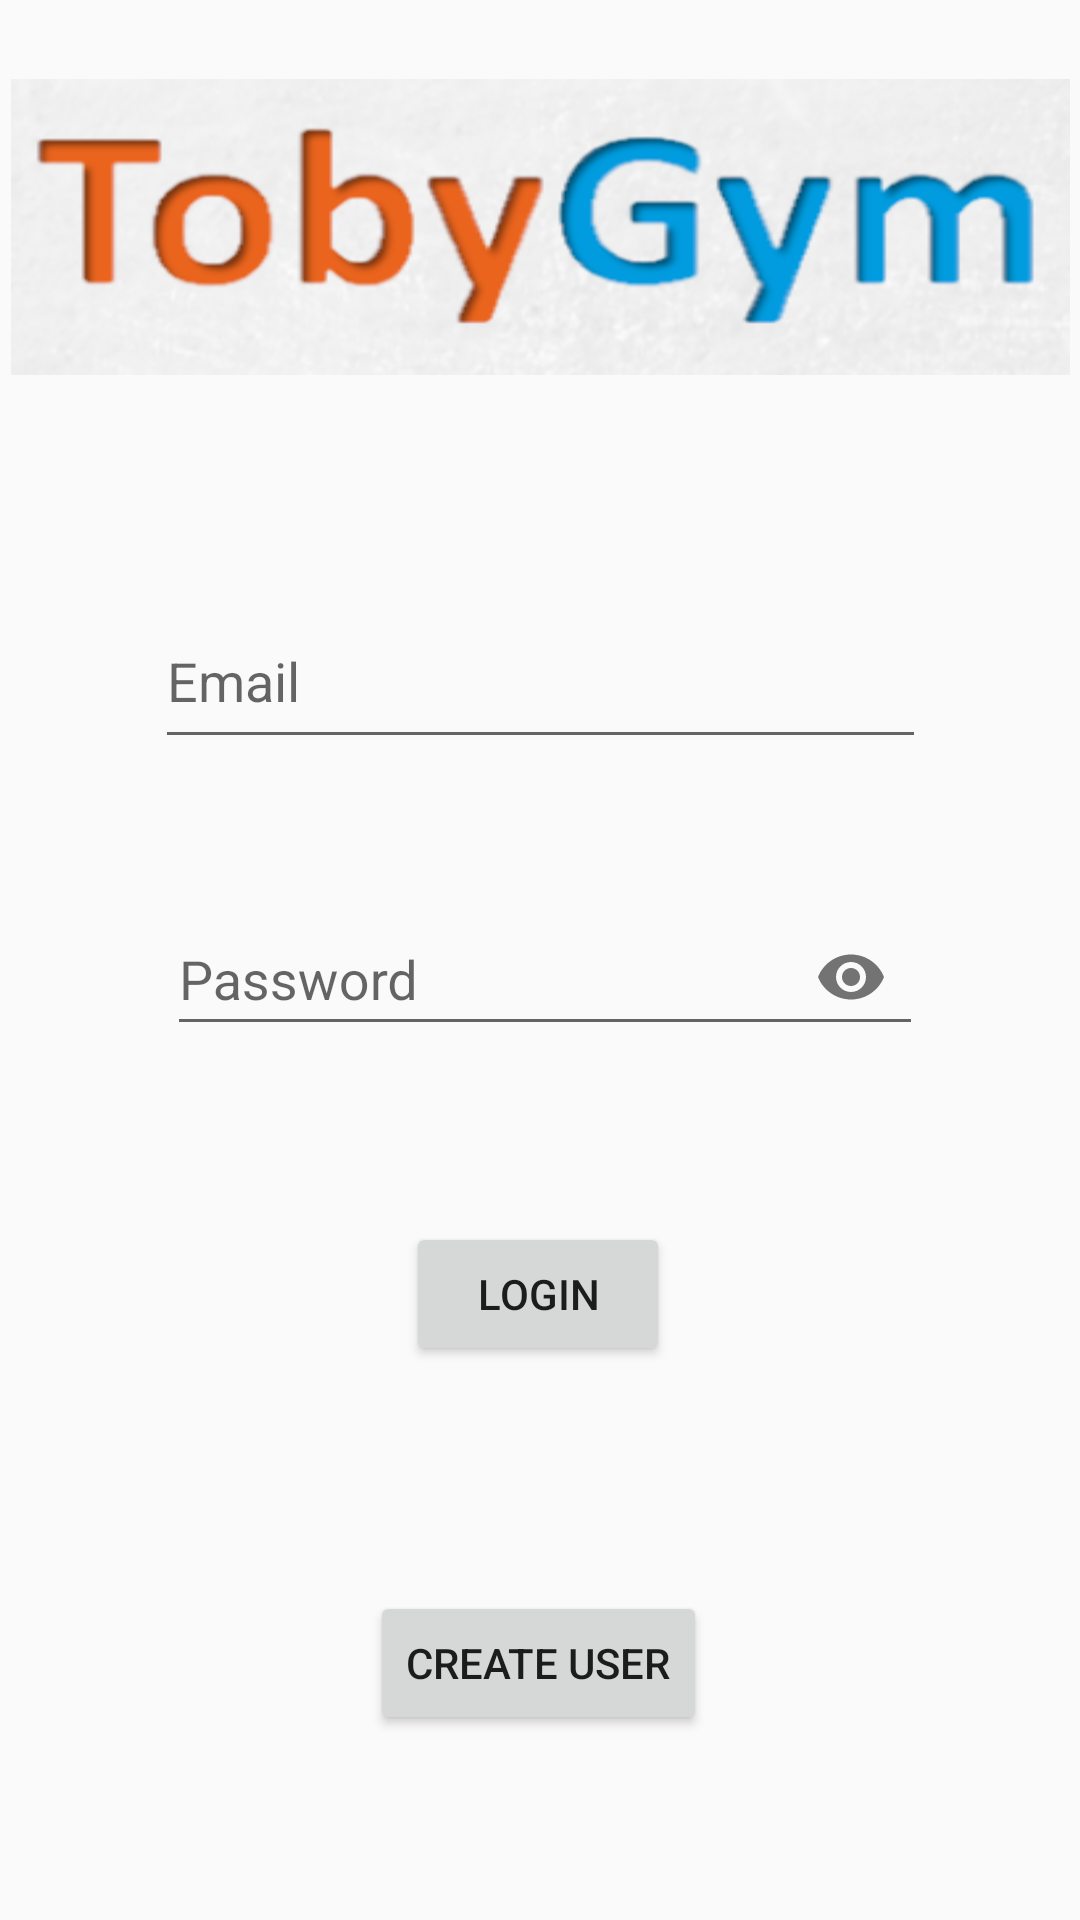

Android layout source for this screen:
<!-- AndroidManifest.xml: application theme AppTheme -->
<!-- res/layout/activity_log_in.xml -->
<?xml version="1.0" encoding="utf-8"?>
<android.support.constraint.ConstraintLayout xmlns:android="http://schemas.android.com/apk/res/android"
    xmlns:app="http://schemas.android.com/apk/res-auto"
    xmlns:tools="http://schemas.android.com/tools"
    android:layout_width="match_parent"
    android:layout_height="match_parent"
    android:background="@drawable/logobackground"
    tools:context="com.tobyjoseph.gym4allapp.LogInActivity">

    <EditText
        android:id="@+id/edtEmail"
        android:layout_width="257dp"
        android:layout_height="55dp"
        android:layout_centerHorizontal="true"
        android:layout_marginBottom="8dp"
        android:layout_marginEnd="8dp"
        android:layout_marginStart="8dp"
        android:layout_marginTop="8dp"
        android:ems="10"
        android:hint="Email"
        android:inputType="textEmailAddress"
        android:selectAllOnFocus="true"
        app:layout_constraintBottom_toBottomOf="parent"
        app:layout_constraintEnd_toEndOf="parent"
        app:layout_constraintStart_toStartOf="parent"
        app:layout_constraintTop_toTopOf="parent"
        app:layout_constraintVertical_bias="0.334" />

    <android.support.design.widget.TextInputLayout
        android:id="@+id/etPasswordLayout"
        android:layout_width="252dp"
        android:layout_height="57dp"
        android:layout_marginBottom="8dp"
        android:layout_marginEnd="8dp"
        android:layout_marginStart="8dp"
        android:layout_marginTop="8dp"
        app:layout_constraintBottom_toBottomOf="parent"
        app:layout_constraintEnd_toEndOf="parent"
        app:layout_constraintHorizontal_bias="0.517"
        app:layout_constraintStart_toStartOf="parent"
        app:layout_constraintTop_toTopOf="parent"
        app:passwordToggleEnabled="true">

        <android.support.design.widget.TextInputEditText
            android:id="@+id/edtPassword"
            android:layout_width="match_parent"
            android:layout_height="match_parent"
            android:hint="Password"
            android:inputType="textPassword"
            android:selectAllOnFocus="false" />
    </android.support.design.widget.TextInputLayout>


    <Button
        android:id="@+id/btnLogin"
        android:layout_width="wrap_content"
        android:layout_height="wrap_content"
        android:layout_centerHorizontal="true"
        android:layout_marginBottom="8dp"
        android:layout_marginEnd="8dp"
        android:layout_marginStart="8dp"
        android:layout_marginTop="8dp"
        android:text="Login"
        app:layout_constraintBottom_toBottomOf="parent"
        app:layout_constraintEnd_toEndOf="parent"
        app:layout_constraintHorizontal_bias="0.498"
        app:layout_constraintStart_toStartOf="parent"
        app:layout_constraintTop_toTopOf="parent"
        app:layout_constraintVertical_bias="0.693" />

    <Button
        android:id="@+id/btnCreateUser"
        android:layout_width="wrap_content"
        android:layout_height="wrap_content"
        android:layout_below="@+id/btnLogin"
        android:layout_centerHorizontal="true"
        android:layout_marginBottom="8dp"
        android:layout_marginEnd="8dp"
        android:layout_marginStart="8dp"
        android:layout_marginTop="8dp"
        android:text="Create User"
        app:layout_constraintBottom_toBottomOf="parent"
        app:layout_constraintEnd_toEndOf="parent"
        app:layout_constraintHorizontal_bias="0.498"
        app:layout_constraintStart_toStartOf="parent"
        app:layout_constraintTop_toTopOf="parent"
        app:layout_constraintVertical_bias="0.907" />

    <ImageView
        android:id="@+id/imageView2"
        android:layout_width="353dp"
        android:layout_height="wrap_content"
        android:layout_marginBottom="8dp"
        android:layout_marginEnd="8dp"
        android:layout_marginStart="8dp"
        android:layout_marginTop="8dp"
        android:scaleType="fitXY"
        app:layout_constraintBottom_toBottomOf="parent"
        app:layout_constraintEnd_toEndOf="parent"
        app:layout_constraintStart_toStartOf="parent"
        app:layout_constraintTop_toTopOf="parent"
        app:layout_constraintVertical_bias="0.035"
        app:srcCompat="@drawable/logo" />

</android.support.constraint.ConstraintLayout>
<!-- resources referenced by this layout -->
<resources>
  <!-- drawable logo: png bitmap (drawable-hdpi, 48200 bytes) -->
  <style name="AppTheme" parent="Theme.AppCompat.Light.DarkActionBar">
          
          <item name="colorPrimary">@color/colorPrimary</item>
          <item name="colorPrimaryDark">@color/colorPrimaryDark</item>
          <item name="colorAccent">@color/colorAccent</item>
      </style>
  <color name="colorPrimary">#ea651f</color>
  <color name="colorPrimaryDark">#ea591f</color>
  <color name="colorAccent">#0280e0</color>
</resources>
